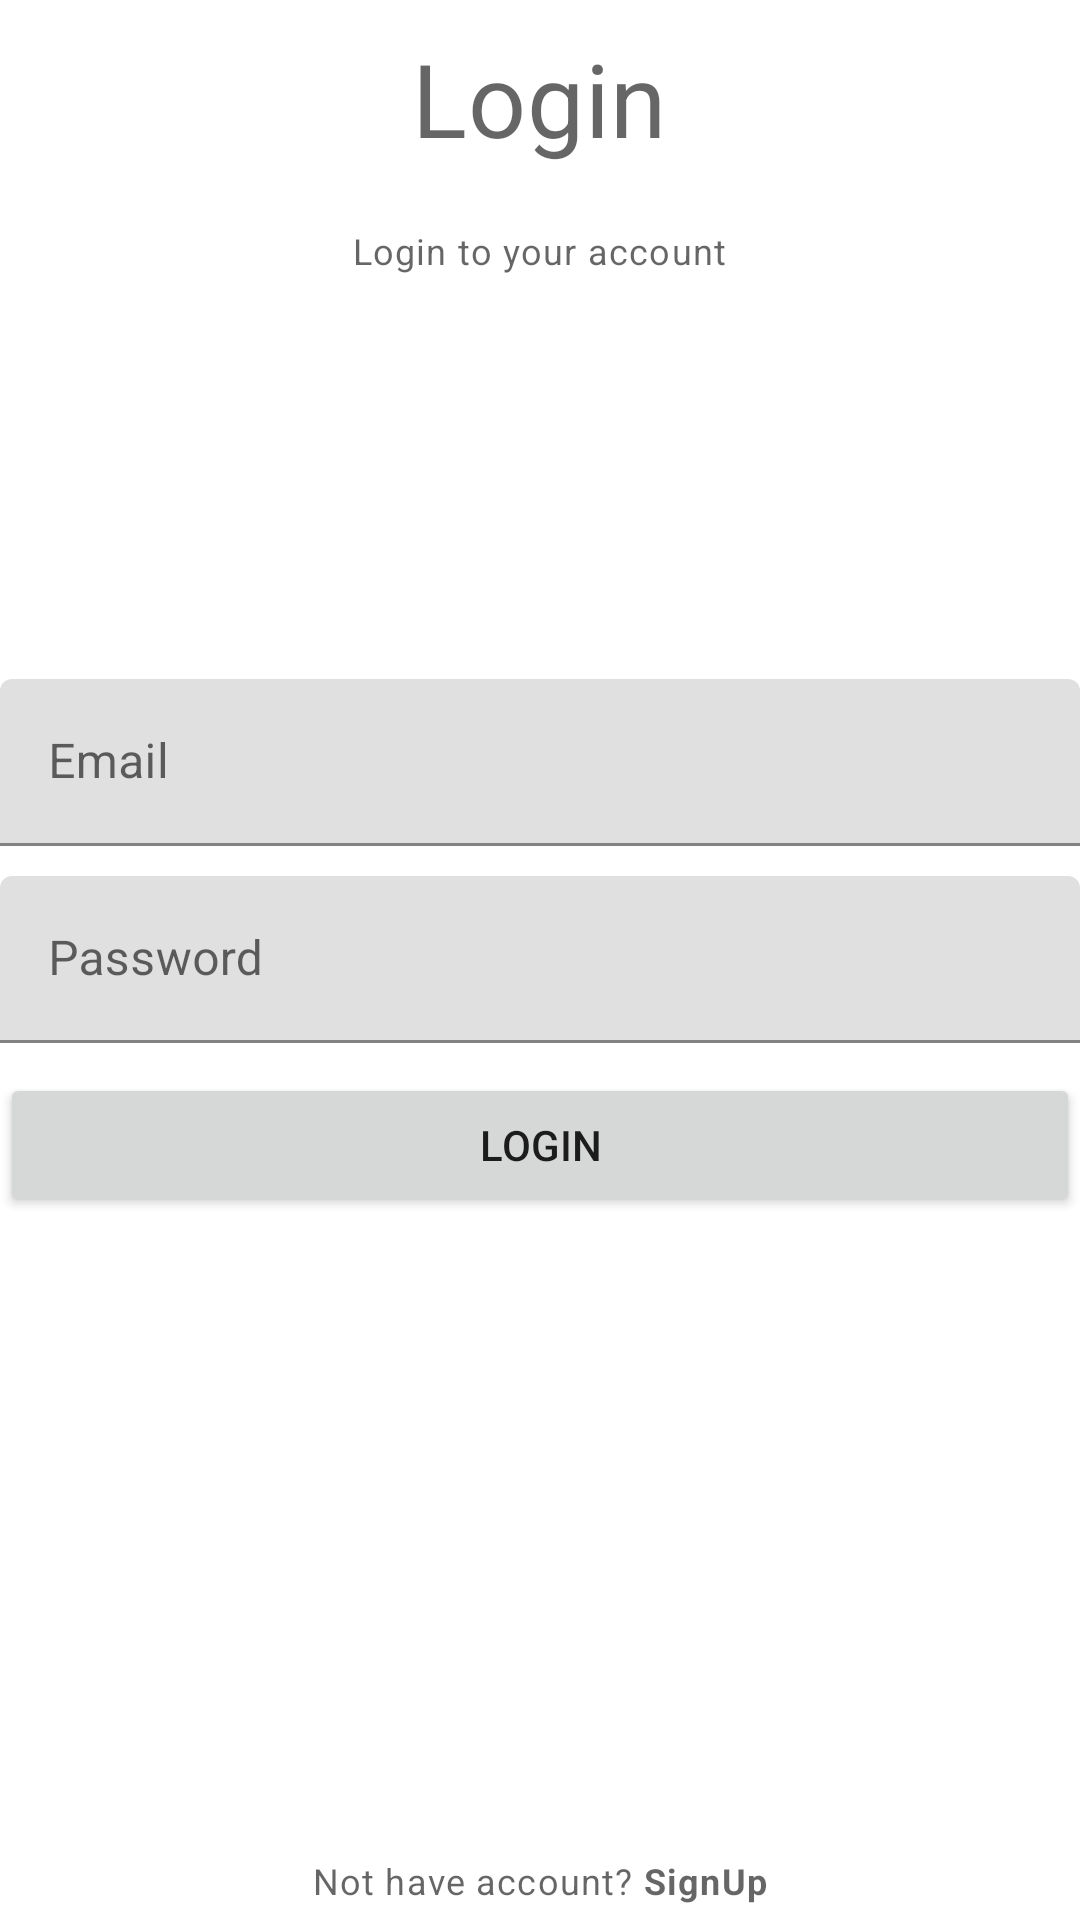

Layout XML and referenced resources for this Android screen:
<!-- AndroidManifest.xml: application theme Theme.PhilomathyApp -->
<!-- res/layout/activity_login.xml -->
<?xml version="1.0" encoding="utf-8"?>
<RelativeLayout xmlns:android="http://schemas.android.com/apk/res/android"
    xmlns:app="http://schemas.android.com/apk/res-auto"
    xmlns:tools="http://schemas.android.com/tools"
    android:layout_width="match_parent"
    android:layout_height="match_parent"
    tools:context=".LoginActivity">

    <TextView
        android:id="@+id/titleLabelTv"
        style="@style/TextAppearance.MaterialComponents.Headline4"
        android:layout_width="wrap_content"
        android:layout_height="wrap_content"
        android:layout_centerHorizontal="true"
        android:layout_marginTop="10dp"
        android:layout_marginBottom="10dp"
        android:text="Login" />

    <TextView
        style="@style/TextAppearance.MaterialComponents.Caption"
        android:layout_width="wrap_content"
        android:layout_height="wrap_content"
        android:layout_below="@+id/titleLabelTv"
        android:layout_centerHorizontal="true"
        android:layout_marginTop="10dp"
        android:layout_marginBottom="10dp"
        android:text="Login to your account" />

    
    <com.google.android.material.textfield.TextInputLayout
        android:id="@+id/emailTil"
        android:layout_above="@+id/passwordTil"
        android:layout_marginBottom="10dp"
        android:layout_marginTop="10dp"
        android:layout_width="match_parent"
        android:layout_height="wrap_content">

        <com.google.android.material.textfield.TextInputEditText
            android:id="@+id/emailEt"
            android:layout_width="match_parent"
            android:layout_height="wrap_content"
            android:hint="Email"
            android:inputType="textEmailAddress" />

    </com.google.android.material.textfield.TextInputLayout>

    
    <com.google.android.material.textfield.TextInputLayout
        android:id="@+id/passwordTil"
        android:layout_width="match_parent"
        android:layout_height="wrap_content"
        android:layout_centerInParent="true">

        <com.google.android.material.textfield.TextInputEditText
            android:id="@+id/passwordEt"
            android:layout_width="match_parent"
            android:layout_height="wrap_content"
            android:hint="Password"
            android:inputType="textPassword" />

    </com.google.android.material.textfield.TextInputLayout>

    
    <Button
        android:id="@+id/loginBtn"
        android:layout_width="match_parent"
        android:layout_height="wrap_content"
        android:layout_below="@+id/passwordTil"
        android:layout_marginTop="10dp"
        android:text="Login" />

    
    <TextView
        android:id="@+id/noAccountTv"
        style="@style/TextAppearance.MaterialComponents.Caption"
        android:layout_width="wrap_content"
        android:layout_height="wrap_content"
        android:layout_alignParentBottom="true"
        android:layout_centerHorizontal="true"
        android:padding="5dp"
        android:text="@string/not_have_account_signup" />

</RelativeLayout>
<!-- resources referenced by this layout -->
<resources>
  <string name="not_have_account_signup">Not have account? <b>SignUp</b></string>
  <style name="Theme.PhilomathyApp" parent="Theme.MaterialComponents.DayNight.NoActionBar">
          
          <item name="colorPrimary">@color/purple_500</item>
          <item name="colorPrimaryVariant">@color/purple_700</item>
          <item name="colorOnPrimary">@color/white</item>
          
          <item name="colorSecondary">@color/teal_200</item>
          <item name="colorSecondaryVariant">@color/teal_700</item>
          <item name="colorOnSecondary">@color/black</item>
          
          <item name="android:statusBarColor" tools:targetApi="l">?attr/colorPrimaryVariant</item>
          
      </style>
  <!-- not gathered from this repository: default colours our renderer supplied (Android Studio template values) -->
  <color name="purple_500">#FF6200EE</color>
  <color name="purple_700">#FF3700B3</color>
  <color name="teal_200">#FF03DAC5</color>
  <color name="teal_700">#FF018786</color>
  <color name="black">#FF000000</color>
  <color name="white">#FFFFFFFF</color>
</resources>
